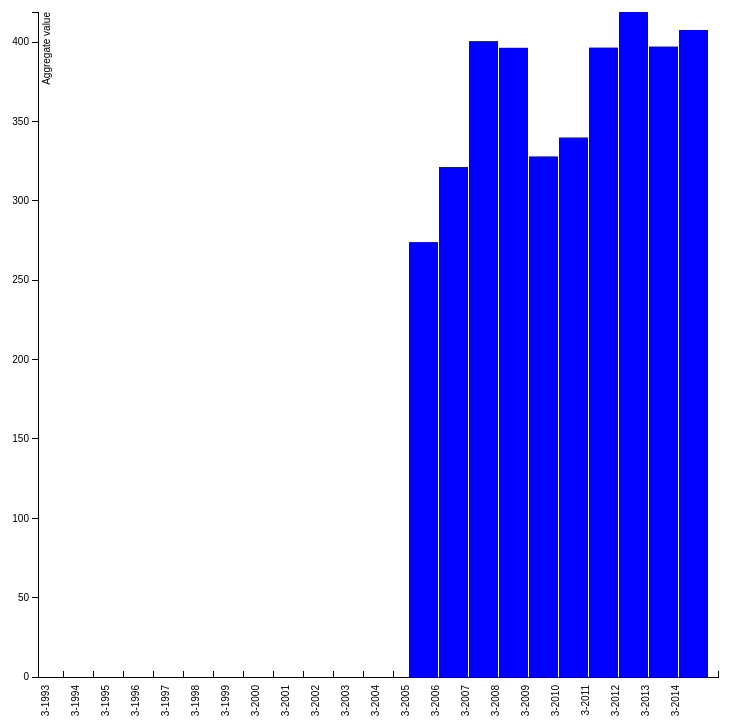
D3 v3 page, settled after 480 driven frames (8 s of simulated time); the page loaded 1 data file(s).


// set the dimensions of the canvas
var margin = {top:5, right: 20, bottom: 330, left: 300},
    width = 1000 - margin.left - margin.right,
    height = 1000 - margin.top - margin.bottom;


// set the ranges
var x = d3.scale.ordinal().rangeRoundBands([0, width], .05);

var y = d3.scale.linear().range([height, 0]);

// define the axis
var xAxis = d3.svg.axis()
    .scale(x)
    .orient("top")


var yAxis = d3.svg.axis()
    .scale(y)
    .orient("left")
    .ticks(10);


// add the SVG element
var svg = d3.select("body").append("svg")
    .attr("width", width + margin.left + margin.right)
    .attr("height", height + margin.top + margin.bottom)
  .append("g")
    .attr("transform", 
          "translate(" + margin.left + "," + margin.top + ")");


// load the data
d3.json("../JSON/Commercial_Aggregate.json", function(error, data) {

    data.forEach(function(d) {
        d.year = d.year;
        d.value = +d.value;
    });
  
  // scale the range of the data
  x.domain(data.map(function(d) { return d.year; }));
  y.domain([0, d3.max(data, function(d) { return d.value; })]);

  // add axis
  svg.append("g")
      .attr("class", "x axis")
      .attr("transform", "translate(0," + height + ")")
      .call(xAxis)
    .selectAll("text")
      .style("text-anchor", "end")
      .attr("dx", "-.8em")
      .attr("dy", "-.55em")
      .attr("transform", "rotate(-90)" );

  svg.append("g")
      .attr("class", "y axis")
      .call(yAxis)
    .append("text")
      .attr("transform", "rotate(-90)")
      .attr("y", 5)
      .attr("dy", ".71em")
      .style("text-anchor", "end")
      .text("Aggregate value");


  // Add bar chart
  svg.selectAll("bar")
      .data(data)
    .enter().append("rect")
      .attr("class", "bar")
      .attr("x", function(d) { return x(d.year); })
      .attr("width", x.rangeBand())
      .attr("y", function(d) { return y(d.value); })
      .attr("height", function(d) { return height - y(d.value); });

});



### data: ../JSON/Commercial_Aggregate.json
[
 {
  "year": "3-1993",
  "value": 0
 },
 {
  "year": "3-1994",
  "value": 0
 },
 {
  "year": "3-1995",
  "value": 0
 },
 {
  "year": "3-1996",
  "value": 0
 },
 {
  "year": "3-1997",
  "value": 0
 },
 {
  "year": "3-1998",
  "value": 0
 },
 {
  "year": "3-1999",
  "value": 0
 },
 {
  "year": "3-2000",
  "value": 0
 },
 "... 14 more items"
]